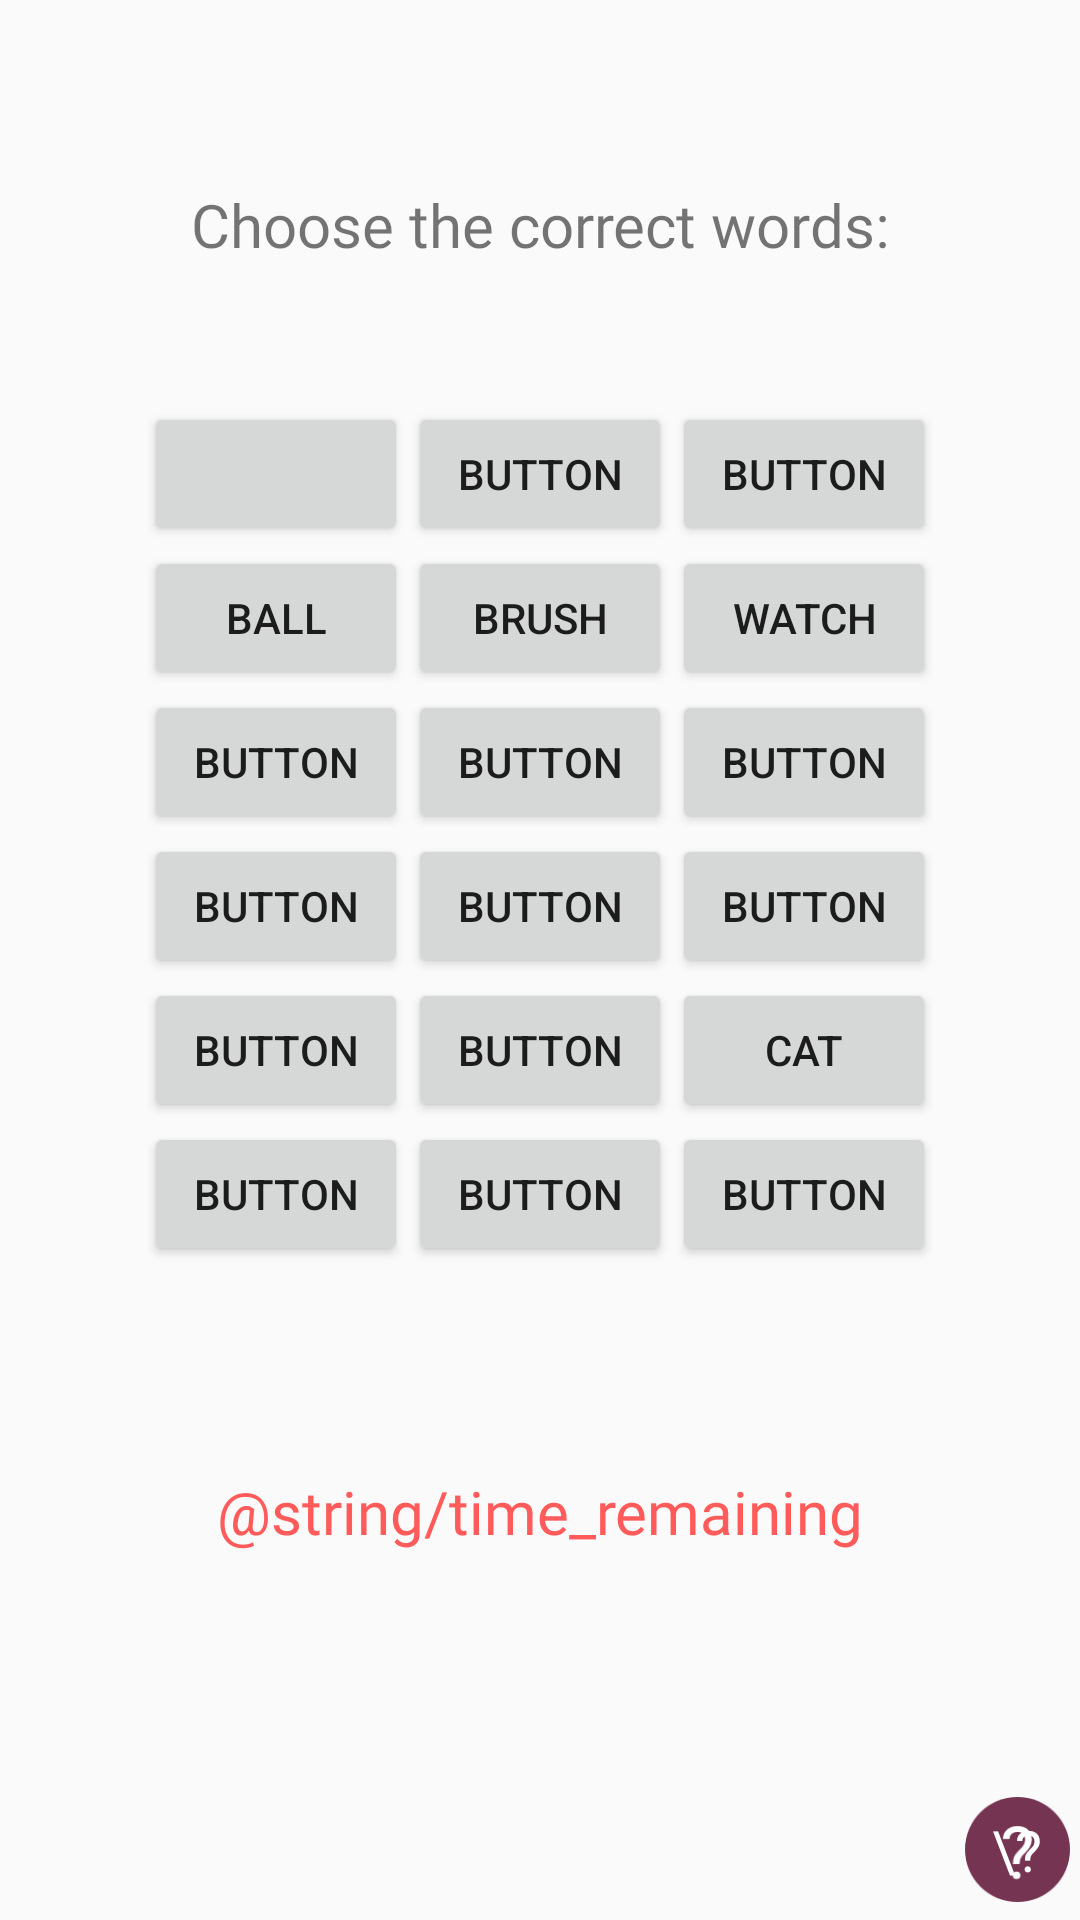

Reconstruct the res/layout file that produces this screen, plus the resources it refers to.
<!-- AndroidManifest.xml: application theme Theme.MemoryGames -->
<!-- res/layout/fragment_words_entry.xml -->
<?xml version="1.0" encoding="utf-8"?>
<FrameLayout xmlns:android="http://schemas.android.com/apk/res/android"
    xmlns:tools="http://schemas.android.com/tools"
    android:layout_width="match_parent"
    android:layout_height="match_parent"
    xmlns:app="http://schemas.android.com/apk/res-auto">

    <androidx.constraintlayout.widget.ConstraintLayout
        android:layout_width="match_parent"
        android:layout_height="match_parent">

        <TextView
            android:id="@+id/timeRemainingText2"
            style="@style/textAboveTimer"
            android:layout_width="wrap_content"
            android:layout_height="wrap_content"
            android:text="@string/time_remaining"
            app:layout_constraintBottom_toBottomOf="parent"
            app:layout_constraintEnd_toEndOf="parent"
            app:layout_constraintStart_toStartOf="parent"
            app:layout_constraintTop_toTopOf="parent"
            app:layout_constraintVertical_bias="0.8" />

        <TextView
            android:id="@+id/Chose_Word_Text"
            android:layout_width="wrap_content"
            android:layout_height="wrap_content"
            android:fontFamily="@font/roboto_thin"
            android:text="Choose the correct words:"
            android:textSize="20sp"
            app:layout_constraintBottom_toBottomOf="parent"
            app:layout_constraintEnd_toEndOf="parent"
            app:layout_constraintHorizontal_bias="0.5"
            app:layout_constraintStart_toStartOf="parent"
            app:layout_constraintTop_toTopOf="parent"
            app:layout_constraintVertical_bias="0.1" />

        <Button
            android:id="@+id/helpIcon2"
            style="@style/helpIconStyle"
            android:layout_width="35dp"
            android:layout_height="35dp"
            android:text="\?"
            app:layout_constraintBottom_toBottomOf="parent"
            app:layout_constraintEnd_toEndOf="parent"
            app:layout_constraintHorizontal_bias="0.99"
            app:layout_constraintStart_toStartOf="parent"
            app:layout_constraintTop_toTopOf="parent"
            app:layout_constraintVertical_bias="0.99" />

        <LinearLayout
            android:layout_width="wrap_content"
            android:layout_height="wrap_content"
            android:orientation="vertical"
            app:layout_constraintBottom_toTopOf="@+id/timeRemainingText2"
            app:layout_constraintEnd_toEndOf="parent"
            app:layout_constraintHorizontal_bias="0.5"
            app:layout_constraintStart_toStartOf="parent"
            app:layout_constraintTop_toBottomOf="@+id/Chose_Word_Text"
            app:layout_constraintVertical_bias="0.4">

            <LinearLayout
                android:layout_width="wrap_content"
                android:layout_height="wrap_content"
                android:gravity="center_horizontal"
                android:orientation="horizontal">

                <Button
                    android:id="@+id/button1"
                    style="@style/word_button"
                    android:layout_width="wrap_content"
                    android:layout_height="wrap_content"
                    tools:text="Table"/>

                <Button
                    android:id="@+id/button2"
                    style="@style/word_button"
                    android:layout_width="wrap_content"
                    android:layout_height="wrap_content"
                    android:text="Button"
                    tools:text="Natebook" />

                <Button
                    android:id="@+id/button3"
                    style="@style/word_button"
                    android:layout_width="wrap_content"
                    android:layout_height="wrap_content"
                    android:text="Button"
                    tools:text="Furniture"/>

            </LinearLayout>

            <LinearLayout
                android:layout_width="wrap_content"
                android:layout_height="wrap_content"
                android:orientation="horizontal">

                <Button
                    android:id="@+id/button4"
                    style="@style/word_button"
                    android:layout_width="wrap_content"
                    android:layout_height="wrap_content"
                    android:layout_weight="1"
                    android:text="Ball"
                    tools:text="Table"/>

                <Button
                    android:id="@+id/button5"
                    style="@style/word_button"
                    android:layout_width="wrap_content"
                    android:layout_height="wrap_content"
                    android:layout_weight="1"
                    android:text="Brush"
                    tools:text="Table"/>

                <Button
                    android:id="@+id/button6"
                    style="@style/word_button"
                    android:layout_width="wrap_content"
                    android:layout_height="wrap_content"
                    android:layout_weight="1"
                    android:text="Watch"
                    tools:text="Table"/>

            </LinearLayout>

            <LinearLayout
                android:layout_width="wrap_content"
                android:layout_height="wrap_content"
                android:layout_weight="1"
                android:orientation="horizontal">

                <Button
                    android:id="@+id/button7"
                    style="@style/word_button"
                    android:layout_width="wrap_content"
                    android:layout_height="wrap_content"
                    android:layout_weight="1"
                    android:text="Button"
                    tools:text="Camera"/>

                <Button
                    android:id="@+id/button8"
                    style="@style/word_button"
                    android:layout_width="wrap_content"
                    android:layout_height="wrap_content"
                    android:layout_weight="1"
                    android:text="Button"
                    tools:text="Diary"/>

                <Button
                    android:id="@+id/button9"
                    style="@style/word_button"
                    android:layout_width="wrap_content"
                    android:layout_height="wrap_content"
                    android:layout_weight="1"
                    android:text="Button"
                    tools:text="Clouds"/>
            </LinearLayout>

            <LinearLayout
                android:layout_width="wrap_content"
                android:layout_height="wrap_content"
                android:orientation="horizontal">

                <Button
                    android:id="@+id/button10"
                    style="@style/word_button"
                    android:layout_width="wrap_content"
                    android:layout_height="wrap_content"
                    android:layout_weight="1"
                    android:text="Button"
                    tools:text="Raincoat"/>

                <Button
                    android:id="@+id/button11"
                    style="@style/word_button"
                    android:layout_width="wrap_content"
                    android:layout_height="wrap_content"
                    android:layout_weight="1"
                    android:text="Button"
                    tools:text="Rubber"/>

                <Button
                    android:id="@+id/button12"
                    style="@style/word_button"
                    android:layout_width="wrap_content"
                    android:layout_height="wrap_content"
                    android:layout_weight="1"
                    android:text="Button"
                    tools:text="Pen"/>
            </LinearLayout>

            <LinearLayout
                android:layout_width="wrap_content"
                android:layout_height="wrap_content"
                android:orientation="horizontal">

                <Button
                    android:id="@+id/button13"
                    style="@style/word_button"
                    android:layout_width="wrap_content"
                    android:layout_height="wrap_content"
                    android:layout_weight="1"
                    android:text="Button"
                    tools:text="Glass"/>

                <Button
                    android:id="@+id/button14"
                    style="@style/word_button"
                    android:layout_width="wrap_content"
                    android:layout_height="wrap_content"
                    android:layout_weight="1"
                    android:text="Button"
                    tools:text="Mouse"/>

                <Button
                    android:id="@+id/button15"
                    style="@style/word_button"
                    android:layout_width="wrap_content"
                    android:layout_height="wrap_content"
                    android:layout_weight="1"
                    android:text="Cat"
                    tools:text="Table"/>
            </LinearLayout>

            <LinearLayout
                android:layout_width="wrap_content"
                android:layout_height="wrap_content"
                android:orientation="horizontal">

                <Button
                    android:id="@+id/button16"
                    style="@style/word_button"
                    android:layout_width="wrap_content"
                    android:layout_height="wrap_content"
                    android:layout_weight="1"
                    android:text="Button"
                    tools:text="Cap"/>

                <Button
                    android:id="@+id/button17"
                    style="@style/word_button"
                    android:layout_width="wrap_content"
                    android:layout_height="wrap_content"
                    android:layout_weight="1"
                    android:text="Button"
                    tools:text="Chair"/>

                <Button
                    android:id="@+id/button18"
                    style="@style/word_button"
                    android:layout_width="wrap_content"
                    android:layout_height="wrap_content"
                    android:layout_weight="1"
                    android:text="Button"
                    tools:text="Bottle"/>
            </LinearLayout>
        </LinearLayout>

    </androidx.constraintlayout.widget.ConstraintLayout>
</FrameLayout>
<!-- resources referenced by this layout -->
<resources>
  <style name="helpIconStyle">
          <item name="android:layout_width">35dp</item>
          <item name="android:layout_height">35dp</item>
          <item name="android:background">@drawable/ic_help</item>
          <item name="android:fontFamily">@font/roboto_regular</item>
          <item name="android:textColor">@color/white</item>
          <item name="android:textSize">19sp</item>
      </style>
  <style name="textAboveTimer">
          <item name="android:layout_width">wrap_content</item>
          <item name="android:layout_height">wrap_content</item>
          <item name="android:fontFamily">@font/roboto_regular</item>
          <item name="android:textColor">@color/default_red</item>
          <item name="android:textSize">20sp</item>
      </style>
  <style name="Theme.MemoryGames" parent="Theme.AppCompat.Light.NoActionBar">
          
          <item name="colorPrimary">@color/purple_500</item>
          <item name="colorPrimaryVariant">@color/default_background_variant</item>
          <item name="colorOnPrimary">@color/white</item>
          
          <item name="colorSecondary">@color/teal_200</item>
          <item name="colorSecondaryVariant">@color/teal_700</item>
          <item name="colorOnSecondary">@color/black</item>
          
          <item name="android:statusBarColor" tools:targetApi="l">?attr/colorPrimaryVariant</item>
      </style>
  <!-- drawable ic_help (drawable) -->
  <vector xmlns:android="http://schemas.android.com/apk/res/android"
      android:width="35dp"
      android:height="35dp"
      android:viewportWidth="35"
      android:viewportHeight="35">
    <path
        android:pathData="M17.5,17.5m-17.5,0a17.5,17.5 0,1 1,35 0a17.5,17.5 0,1 1,-35 0"
        android:fillColor="#763453"/>
  </vector>
  <color name="white">#FFFFFFFF</color>
  <color name="default_red">#ff5b5b</color>
  <color name="purple_500">#FF6200EE</color>
  <color name="default_background_variant">#0B153A</color>
  <color name="teal_200">#FF03DAC5</color>
  <color name="teal_700">#FF018786</color>
  <color name="black">#FF000000</color>
</resources>
